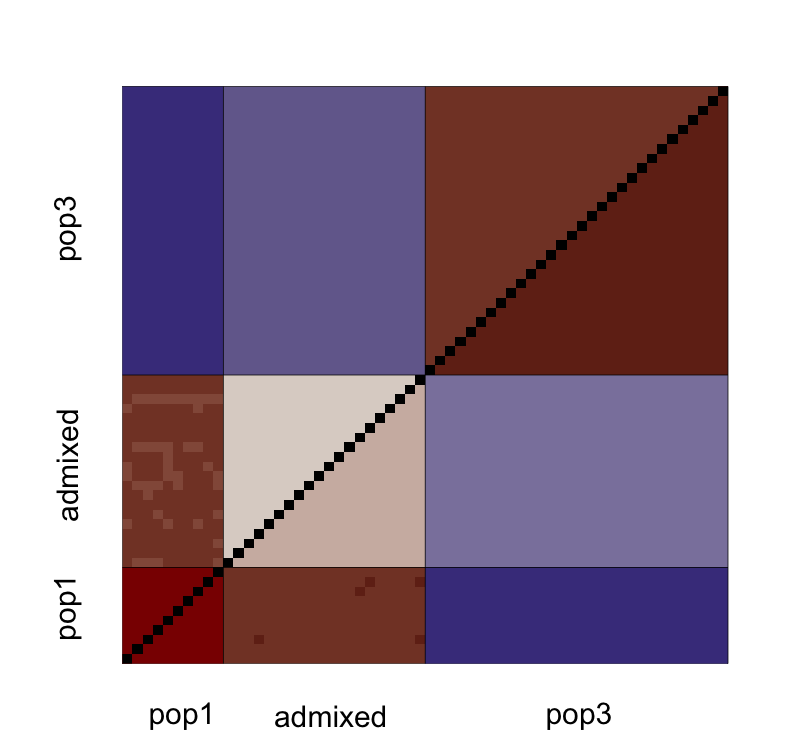

Data behind this chart, as committed beside it:
, V1, V2, V3, V4, V5, V6, V7, V8, V9, V10, V11, V12, V13, V14, V15, V16, V17, V18, V19, V20, V21, V22, V23
1, NA, 0.4812, 0.4801, 0.4818, 0.4804, 0.484, 0.4819, 0.4801, 0.4826, 0.4831, 0.1577, 0.1587, 0.1562, 0.157, 0.1547, 0.1569, 0.1582, 0.1566, 0.1576, 0.1562, 0.1543, 0.1572, 0.1583
2, 0.4677, NA, 0.4813, 0.4824, 0.4815, 0.481, 0.4822, 0.4807, 0.483, 0.4812, 0.1559, 0.157, 0.1573, 0.1571, 0.1563, 0.1564, 0.1583, 0.1571, 0.1553, 0.1568, 0.1571, 0.1582, 0.1558
3, 0.4666, 0.4678, NA, 0.4803, 0.4823, 0.4813, 0.4831, 0.4809, 0.4804, 0.481, 0.1549, 0.1582, 0.157, 0.1604, 0.1563, 0.1571, 0.1585, 0.1545, 0.1556, 0.1582, 0.1579, 0.1572, 0.1561
4, 0.4684, 0.4689, 0.4668, NA, 0.4815, 0.4841, 0.4834, 0.4822, 0.4835, 0.4807, 0.1561, 0.1563, 0.1571, 0.1571, 0.1567, 0.1561, 0.1575, 0.1574, 0.1555, 0.1569, 0.1563, 0.1563, 0.1562
5, 0.467, 0.468, 0.4688, 0.4681, NA, 0.4826, 0.4833, 0.4807, 0.4813, 0.4815, 0.1572, 0.1569, 0.1572, 0.1596, 0.155, 0.1568, 0.1589, 0.1572, 0.1584, 0.1561, 0.1559, 0.1555, 0.1556
6, 0.4705, 0.4676, 0.4679, 0.4707, 0.4692, NA, 0.483, 0.4806, 0.4819, 0.4832, 0.1568, 0.1587, 0.1583, 0.1587, 0.1562, 0.1577, 0.1594, 0.1566, 0.1561, 0.156, 0.1568, 0.1574, 0.1574
7, 0.4684, 0.4688, 0.4696, 0.4699, 0.4698, 0.4696, NA, 0.4825, 0.4814, 0.4819, 0.1564, 0.1576, 0.1574, 0.1573, 0.1588, 0.1566, 0.1564, 0.1566, 0.1568, 0.157, 0.1583, 0.1566, 0.1549
8, 0.4666, 0.4672, 0.4674, 0.4686, 0.4672, 0.4671, 0.469, NA, 0.4815, 0.481, 0.1574, 0.1579, 0.157, 0.1576, 0.1549, 0.1563, 0.158, 0.157, 0.1563, 0.1567, 0.158, 0.1566, 0.1547
9, 0.4692, 0.4696, 0.4669, 0.4701, 0.4678, 0.4685, 0.4679, 0.468, NA, 0.482, 0.1574, 0.1583, 0.1584, 0.1587, 0.1578, 0.1577, 0.1587, 0.1569, 0.1569, 0.1576, 0.1555, 0.1574, 0.1582
10, 0.4696, 0.4677, 0.4676, 0.4672, 0.468, 0.4698, 0.4684, 0.4675, 0.4685, NA, 0.1559, 0.157, 0.1554, 0.1576, 0.157, 0.1558, 0.1584, 0.1594, 0.1558, 0.155, 0.1576, 0.1582, 0.1565
11, 0.1415, 0.1398, 0.1387, 0.1399, 0.141, 0.1406, 0.1402, 0.1412, 0.1412, 0.1397, NA, 0.04972, 0.04529, 0.05033, 0.04866, 0.05175, 0.05013, 0.04763, 0.04927, 0.04671, 0.05058, 0.04888, 0.05175
12, 0.1426, 0.1409, 0.142, 0.1401, 0.1407, 0.1425, 0.1414, 0.1416, 0.1421, 0.1408, 0.03114, NA, 0.05034, 0.04838, 0.05061, 0.05088, 0.04973, 0.04984, 0.04894, 0.05216, 0.04761, 0.04905, 0.05116
13, 0.1401, 0.1411, 0.1408, 0.1409, 0.141, 0.1421, 0.1413, 0.1408, 0.1422, 0.1392, 0.02673, 0.03176, NA, 0.05084, 0.05035, 0.04942, 0.04941, 0.05033, 0.05064, 0.04899, 0.05026, 0.04855, 0.04898
14, 0.1408, 0.1409, 0.1442, 0.1409, 0.1434, 0.1425, 0.1411, 0.1414, 0.1425, 0.1414, 0.03175, 0.02979, 0.03226, NA, 0.05104, 0.04939, 0.05, 0.04976, 0.04835, 0.05054, 0.05084, 0.0509, 0.04837
15, 0.1386, 0.1401, 0.1401, 0.1405, 0.1389, 0.1401, 0.1426, 0.1387, 0.1416, 0.1408, 0.03009, 0.03204, 0.03178, 0.03246, NA, 0.04858, 0.05046, 0.04944, 0.04766, 0.05009, 0.04838, 0.05096, 0.04844
16, 0.1407, 0.1403, 0.1409, 0.1399, 0.1406, 0.1416, 0.1404, 0.1401, 0.1415, 0.1396, 0.03318, 0.03229, 0.03085, 0.0308, 0.03001, NA, 0.05038, 0.04951, 0.04958, 0.05188, 0.05034, 0.04928, 0.05099
17, 0.142, 0.1422, 0.1423, 0.1413, 0.1427, 0.1433, 0.1402, 0.1418, 0.1425, 0.1422, 0.03155, 0.03113, 0.03083, 0.03141, 0.03188, 0.0318, NA, 0.05132, 0.04989, 0.04878, 0.04825, 0.0504, 0.05268
18, 0.1405, 0.1409, 0.1384, 0.1412, 0.141, 0.1405, 0.1404, 0.1408, 0.1407, 0.1432, 0.02906, 0.03126, 0.03176, 0.03117, 0.03086, 0.03092, 0.03273, NA, 0.04785, 0.04885, 0.04937, 0.05162, 0.04676
19, 0.1414, 0.1391, 0.1394, 0.1393, 0.1422, 0.14, 0.1406, 0.1401, 0.1407, 0.1396, 0.03067, 0.03034, 0.03205, 0.02974, 0.02907, 0.03098, 0.03129, 0.02925, NA, 0.04824, 0.05096, 0.05011, 0.04994
20, 0.1399, 0.1406, 0.142, 0.1407, 0.1399, 0.1398, 0.1408, 0.1405, 0.1414, 0.1388, 0.02812, 0.03355, 0.0304, 0.03193, 0.03149, 0.03328, 0.03017, 0.03024, 0.02962, NA, 0.05232, 0.0506, 0.05004
21, 0.1381, 0.141, 0.1418, 0.1401, 0.1398, 0.1406, 0.1421, 0.1418, 0.1393, 0.1414, 0.032, 0.02902, 0.03168, 0.03225, 0.0298, 0.03176, 0.02966, 0.03078, 0.03236, 0.03371, NA, 0.05087, 0.04841
22, 0.141, 0.142, 0.141, 0.1401, 0.1393, 0.1412, 0.1404, 0.1404, 0.1412, 0.1419, 0.03027, 0.03043, 0.02995, 0.03228, 0.03235, 0.03066, 0.03178, 0.03301, 0.03148, 0.03197, 0.03225, NA, 0.04898
23, 0.1421, 0.1396, 0.1399, 0.14, 0.1394, 0.1412, 0.1387, 0.1385, 0.142, 0.1403, 0.03318, 0.03258, 0.03041, 0.02978, 0.02986, 0.03241, 0.03409, 0.02818, 0.03134, 0.03143, 0.02982, 0.03037, NA
24, 0.1404, 0.1417, 0.1409, 0.141, 0.1415, 0.1415, 0.1435, 0.1444, 0.1416, 0.1419, 0.02963, 0.03237, 0.03185, 0.03214, 0.03139, 0.03159, 0.03274, 0.03151, 0.03245, 0.03189, 0.03128, 0.03307, 0.02828
25, 0.1434, 0.142, 0.1426, 0.1429, 0.1427, 0.1428, 0.1437, 0.1423, 0.1443, 0.142, 0.03137, 0.03207, 0.03236, 0.0302, 0.03421, 0.02977, 0.03424, 0.03292, 0.03033, 0.02934, 0.03378, 0.02928, 0.03269
26, 0.1423, 0.141, 0.1408, 0.1414, 0.1408, 0.1415, 0.1421, 0.1433, 0.1412, 0.1401, 0.03288, 0.03013, 0.02992, 0.03225, 0.03244, 0.03158, 0.03019, 0.03155, 0.03123, 0.03012, 0.03131, 0.03211, 0.03252
27, 0.1393, 0.142, 0.1412, 0.1433, 0.1415, 0.1415, 0.1406, 0.1389, 0.1408, 0.1415, 0.02813, 0.03193, 0.0296, 0.03393, 0.02848, 0.03035, 0.03111, 0.03005, 0.03153, 0.03218, 0.03232, 0.03109, 0.0286
28, 0.1401, 0.1399, 0.1377, 0.1384, 0.1395, 0.1398, 0.1386, 0.1396, 0.139, 0.1367, 0.03321, 0.02999, 0.0299, 0.03192, 0.02983, 0.03044, 0.02969, 0.0293, 0.0296, 0.0308, 0.03157, 0.03114, 0.03187
29, 0.1426, 0.1414, 0.1409, 0.1407, 0.14, 0.1408, 0.1428, 0.1405, 0.1409, 0.1408, 0.02896, 0.0318, 0.02971, 0.03212, 0.03198, 0.03001, 0.03229, 0.03372, 0.02987, 0.03191, 0.02955, 0.0314, 0.03131
30, 0.1423, 0.1422, 0.1441, 0.1428, 0.1425, 0.142, 0.1424, 0.142, 0.1438, 0.1414, 0.0327, 0.03262, 0.03282, 0.0322, 0.03432, 0.03314, 0.03043, 0.03241, 0.03118, 0.0313, 0.03118, 0.03429, 0.03176
31, -0.2894, -0.2894, -0.2903, -0.2892, -0.2894, -0.2911, -0.2897, -0.2894, -0.2891, -0.2914, -0.1074, -0.1079, -0.106, -0.1072, -0.1059, -0.1067, -0.1073, -0.1077, -0.1048, -0.1055, -0.1073, -0.1079, -0.1048
32, -0.2912, -0.2886, -0.2903, -0.2909, -0.2935, -0.2902, -0.2912, -0.292, -0.2918, -0.2906, -0.1075, -0.1053, -0.1055, -0.1076, -0.1059, -0.1074, -0.1041, -0.1077, -0.106, -0.1092, -0.1072, -0.1089, -0.104
33, -0.2901, -0.2912, -0.2907, -0.2919, -0.2907, -0.2909, -0.2905, -0.291, -0.2936, -0.2893, -0.1034, -0.1068, -0.1066, -0.1068, -0.1061, -0.1071, -0.1064, -0.1046, -0.106, -0.1053, -0.1062, -0.1065, -0.1045
34, -0.2921, -0.2919, -0.2907, -0.291, -0.2931, -0.2927, -0.292, -0.2928, -0.2921, -0.2928, -0.108, -0.1062, -0.1054, -0.1072, -0.1041, -0.1048, -0.1064, -0.105, -0.1066, -0.1036, -0.1066, -0.1059, -0.1044
35, -0.2918, -0.2914, -0.2901, -0.2901, -0.2916, -0.291, -0.2914, -0.2916, -0.2922, -0.2906, -0.1053, -0.1085, -0.1059, -0.1044, -0.1074, -0.107, -0.1075, -0.1056, -0.1054, -0.1079, -0.1054, -0.1045, -0.1041
36, -0.2912, -0.2894, -0.2894, -0.2897, -0.2913, -0.2908, -0.2927, -0.2904, -0.2901, -0.2887, -0.106, -0.106, -0.1073, -0.1064, -0.1042, -0.1079, -0.1058, -0.1073, -0.1068, -0.1062, -0.1064, -0.1064, -0.1074
37, -0.2927, -0.2907, -0.2926, -0.2918, -0.2922, -0.292, -0.2932, -0.2908, -0.2914, -0.2908, -0.1063, -0.1078, -0.1067, -0.1058, -0.1077, -0.1074, -0.106, -0.1051, -0.1056, -0.1085, -0.1068, -0.1064, -0.1077
38, -0.2888, -0.2923, -0.29, -0.29, -0.2913, -0.2926, -0.2923, -0.291, -0.2923, -0.2889, -0.1042, -0.1077, -0.1049, -0.1064, -0.1063, -0.106, -0.1067, -0.1053, -0.106, -0.1063, -0.1044, -0.1048, -0.1052
39, -0.2921, -0.2904, -0.2913, -0.2902, -0.2914, -0.2908, -0.2918, -0.292, -0.2903, -0.2915, -0.1049, -0.1065, -0.1046, -0.1037, -0.1061, -0.1078, -0.1061, -0.1069, -0.1057, -0.1061, -0.1061, -0.1055, -0.104
40, -0.2902, -0.291, -0.2905, -0.2897, -0.2893, -0.2913, -0.2878, -0.2902, -0.2908, -0.2918, -0.1043, -0.1061, -0.105, -0.1072, -0.106, -0.1055, -0.1062, -0.1059, -0.1052, -0.105, -0.1047, -0.1061, -0.1075
41, -0.2906, -0.2924, -0.2925, -0.2924, -0.2915, -0.2922, -0.2918, -0.2927, -0.2915, -0.2927, -0.1066, -0.1057, -0.1073, -0.1079, -0.1048, -0.1055, -0.1081, -0.1067, -0.1072, -0.1071, -0.109, -0.108, -0.1067
42, -0.2904, -0.2894, -0.2894, -0.291, -0.289, -0.2926, -0.2912, -0.2907, -0.291, -0.2912, -0.1027, -0.1048, -0.1069, -0.1083, -0.1047, -0.1052, -0.1081, -0.1056, -0.1046, -0.1089, -0.1054, -0.1085, -0.1051
43, -0.2919, -0.2926, -0.2926, -0.2919, -0.2917, -0.2927, -0.2937, -0.2912, -0.29, -0.2895, -0.1044, -0.1069, -0.1056, -0.1065, -0.1071, -0.1052, -0.1068, -0.1053, -0.1059, -0.1058, -0.1078, -0.1068, -0.1056
44, -0.291, -0.2914, -0.2902, -0.2903, -0.2908, -0.2925, -0.2908, -0.2899, -0.2914, -0.2909, -0.106, -0.1062, -0.1082, -0.1074, -0.1041, -0.1068, -0.1074, -0.1036, -0.1044, -0.1067, -0.106, -0.1049, -0.1069
45, -0.2882, -0.2862, -0.2891, -0.2906, -0.2877, -0.2883, -0.2899, -0.2882, -0.2905, -0.288, -0.1063, -0.1058, -0.1054, -0.1042, -0.1057, -0.1055, -0.1058, -0.1056, -0.1049, -0.1058, -0.1071, -0.1046, -0.1062
46, -0.2899, -0.2917, -0.2908, -0.2913, -0.2904, -0.2913, -0.2919, -0.2899, -0.2915, -0.2904, -0.1057, -0.1041, -0.1072, -0.1081, -0.106, -0.1025, -0.1058, -0.1079, -0.1068, -0.1029, -0.1065, -0.1069, -0.1069
47, -0.291, -0.2896, -0.2894, -0.2912, -0.288, -0.2923, -0.2912, -0.2906, -0.2923, -0.2925, -0.1045, -0.1084, -0.1054, -0.1076, -0.1064, -0.1056, -0.1063, -0.1083, -0.1062, -0.1055, -0.105, -0.1082, -0.1029
48, -0.2925, -0.2922, -0.2929, -0.2928, -0.2925, -0.2937, -0.294, -0.2923, -0.2937, -0.2934, -0.1058, -0.1067, -0.1055, -0.1057, -0.1063, -0.1077, -0.108, -0.1062, -0.1061, -0.1049, -0.1073, -0.1049, -0.1069
49, -0.2917, -0.2909, -0.2904, -0.2895, -0.2913, -0.2911, -0.2905, -0.29, -0.2903, -0.2894, -0.1044, -0.1062, -0.1048, -0.1067, -0.1066, -0.1056, -0.1073, -0.1066, -0.1068, -0.1059, -0.1056, -0.1074, -0.1082
50, -0.2908, -0.2918, -0.2906, -0.2908, -0.2911, -0.2908, -0.2922, -0.2908, -0.2903, -0.2914, -0.108, -0.1051, -0.1064, -0.1074, -0.1079, -0.1069, -0.108, -0.1068, -0.1066, -0.1055, -0.1082, -0.1035, -0.1061
51, -0.2909, -0.2921, -0.2928, -0.2936, -0.2927, -0.2903, -0.2911, -0.2902, -0.2917, -0.2916, -0.1051, -0.108, -0.1052, -0.1087, -0.1047, -0.1069, -0.1073, -0.1079, -0.1061, -0.1064, -0.1063, -0.1065, -0.1072
52, -0.2921, -0.2933, -0.2916, -0.2927, -0.2918, -0.2931, -0.2918, -0.2933, -0.2933, -0.2925, -0.1064, -0.1071, -0.1063, -0.1076, -0.1061, -0.1063, -0.1082, -0.1044, -0.1056, -0.1075, -0.1052, -0.1086, -0.1065
53, -0.2905, -0.2913, -0.2918, -0.2905, -0.2902, -0.2923, -0.2928, -0.2898, -0.2914, -0.2924, -0.1057, -0.1045, -0.1068, -0.105, -0.1076, -0.1047, -0.1064, -0.1063, -0.104, -0.1087, -0.1066, -0.1076, -0.1066
54, -0.2928, -0.2924, -0.2919, -0.2901, -0.2915, -0.2922, -0.2917, -0.2912, -0.2922, -0.2897, -0.1062, -0.1052, -0.1056, -0.1062, -0.1057, -0.1076, -0.1064, -0.1058, -0.1039, -0.103, -0.1065, -0.1075, -0.1049
55, -0.2922, -0.2936, -0.2916, -0.2931, -0.2917, -0.2931, -0.2932, -0.2921, -0.2948, -0.2926, -0.1085, -0.1073, -0.104, -0.1073, -0.1045, -0.1064, -0.1115, -0.1053, -0.1061, -0.107, -0.1049, -0.1063, -0.1056
56, -0.2922, -0.2912, -0.292, -0.2921, -0.2911, -0.2907, -0.2911, -0.2902, -0.2914, -0.2923, -0.107, -0.1063, -0.1049, -0.1092, -0.1061, -0.1029, -0.1059, -0.1059, -0.105, -0.107, -0.1057, -0.104, -0.1075
57, -0.2926, -0.2926, -0.291, -0.291, -0.2914, -0.2924, -0.2925, -0.2895, -0.2922, -0.2906, -0.1063, -0.1086, -0.1054, -0.1072, -0.1062, -0.1066, -0.1076, -0.1074, -0.106, -0.1045, -0.1048, -0.1067, -0.1049
58, -0.2916, -0.291, -0.2905, -0.2914, -0.2927, -0.2913, -0.2927, -0.2919, -0.2928, -0.2935, -0.1047, -0.1092, -0.1075, -0.1079, -0.1069, -0.1065, -0.1069, -0.1066, -0.105, -0.104, -0.1061, -0.107, -0.1069
59, -0.2894, -0.2888, -0.2899, -0.2925, -0.291, -0.2904, -0.2896, -0.2909, -0.2895, -0.2894, -0.1047, -0.1059, -0.1069, -0.1065, -0.1057, -0.1049, -0.1054, -0.1042, -0.1054, -0.106, -0.1058, -0.1044, -0.1044
60, -0.2927, -0.2919, -0.2933, -0.2924, -0.2919, -0.2927, -0.2923, -0.2907, -0.2932, -0.2898, -0.1058, -0.1055, -0.1077, -0.1065, -0.1062, -0.1079, -0.1061, -0.1055, -0.1067, -0.1056, -0.1067, -0.1062, -0.1048
